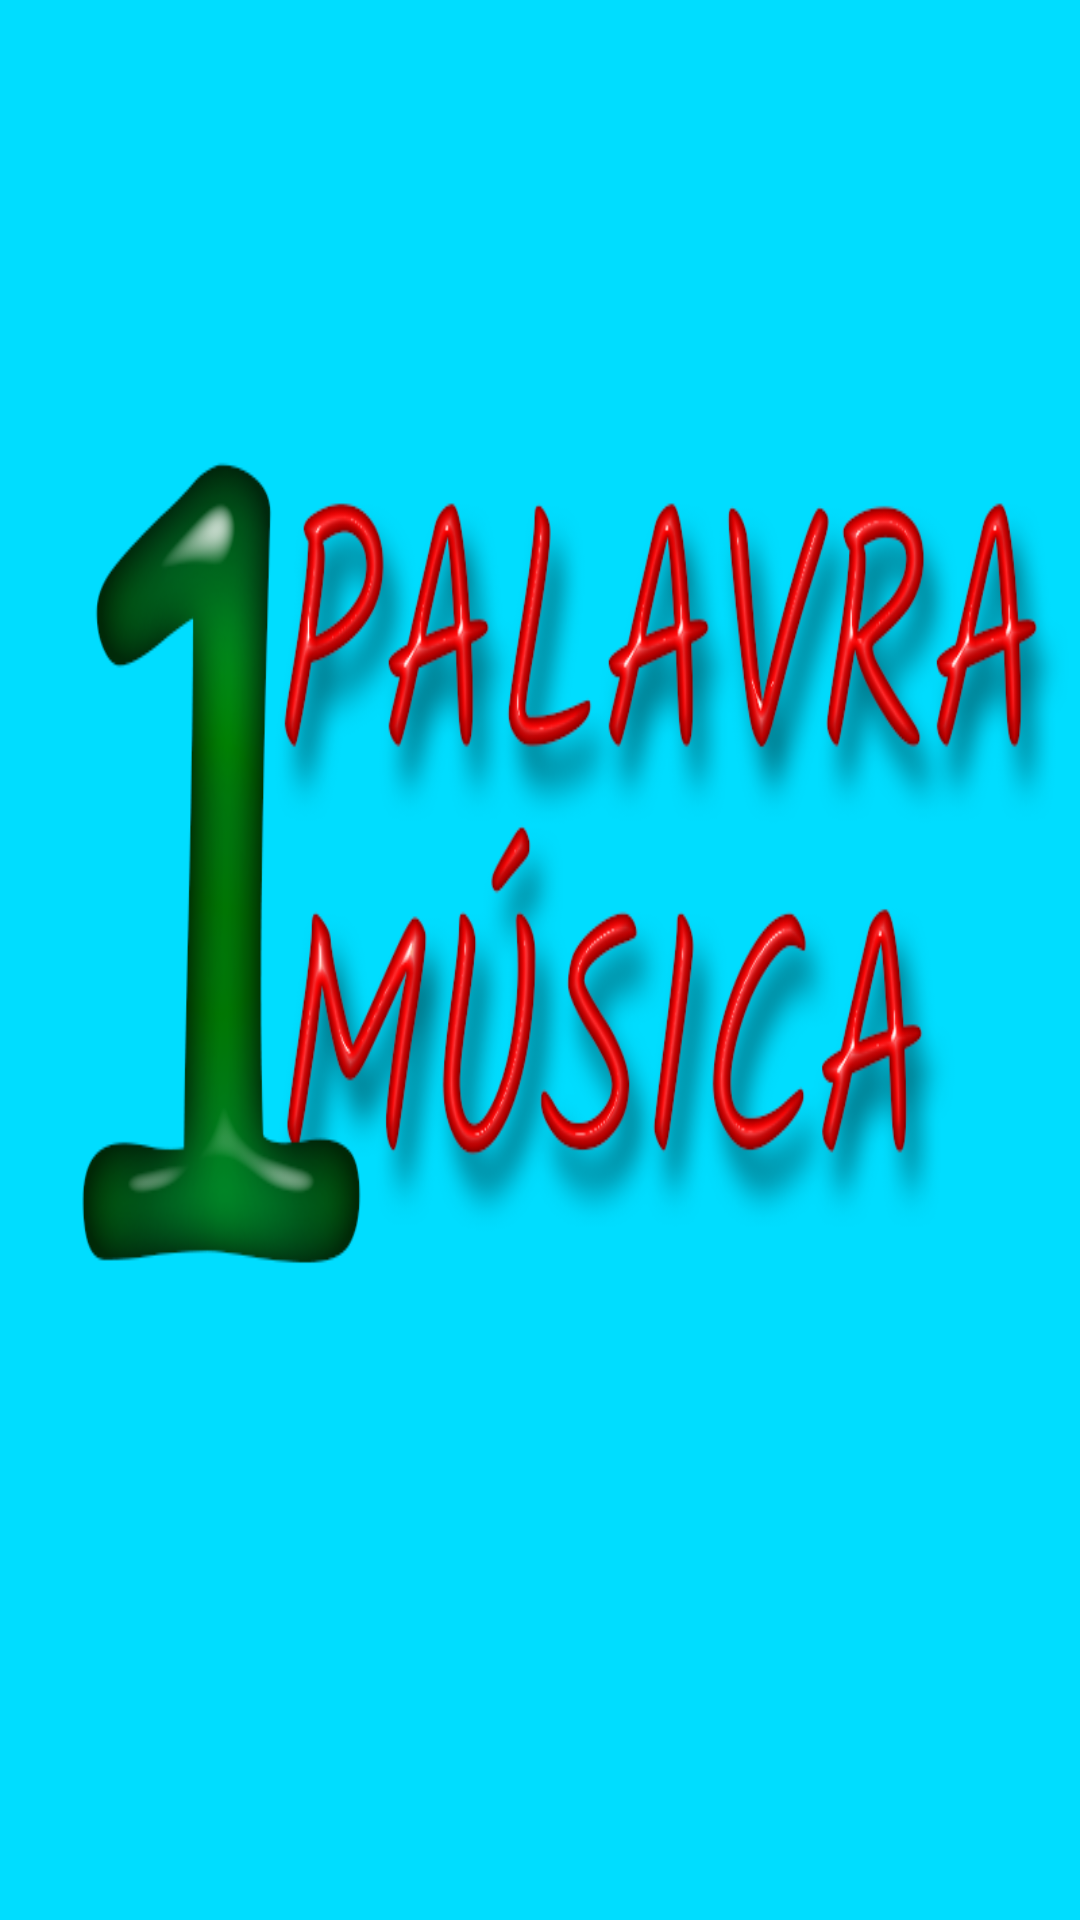

Here is an Android app screen rendered from its layout file. Give the layout XML and the strings, colors and styles it references.
<!-- AndroidManifest.xml: application theme AppTheme -->
<!-- res/layout/splash_app.xml -->
<?xml version="1.0" encoding="utf-8"?>
<android.support.constraint.ConstraintLayout xmlns:android="http://schemas.android.com/apk/res/android"
    xmlns:tools="http://schemas.android.com/tools"
    android:layout_width="match_parent"
    android:layout_height="match_parent"
    android:background="@drawable/pem_splash"
    android:visibility="visible"
    tools:context="tk.koalazone.a1palavra1msica.Splashapp">

</android.support.constraint.ConstraintLayout>
<!-- resources referenced by this layout -->
<resources>
  <!-- drawable pem_splash: png bitmap (drawable, 143888 bytes) -->
  <style name="AppTheme" parent="Theme.AppCompat.Light.DarkActionBar">
          
          <item name="colorPrimary">@color/colorPrimary</item>
          <item name="colorPrimaryDark">@color/colorPrimaryDark</item>
          <item name="colorAccent">@color/colorAccent</item>
          <item name="windowNoTitle">true</item>
      </style>
  <!-- not gathered from this repository: default colours our renderer supplied (Android Studio template values) -->
  <color name="colorPrimary">#FF6200EE</color>
  <color name="colorPrimaryDark">#FF3700B3</color>
  <color name="colorAccent">#FF03DAC5</color>
</resources>
